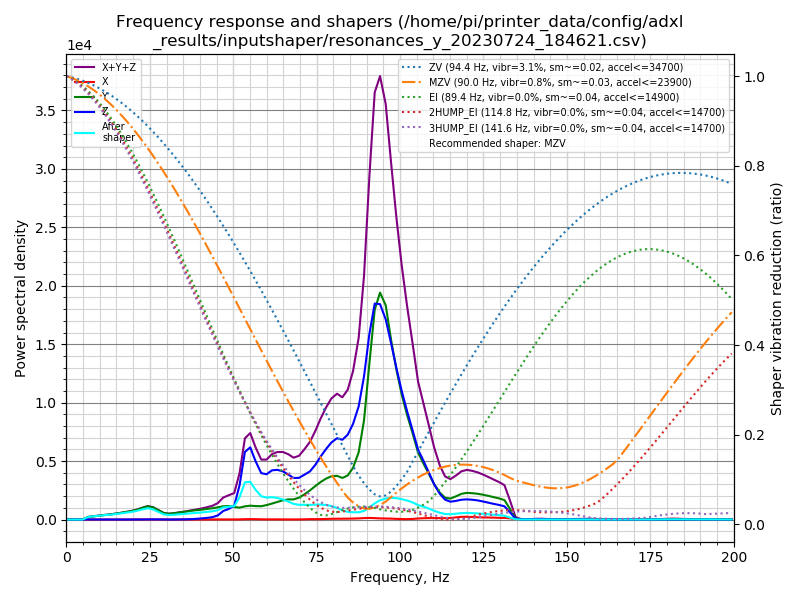

The table this chart was drawn from, first rows:
freq, psd_x, psd_y, psd_z, psd_xyz
0.0, 8.783e+00, 2.906e+02, 3.236e+02, 6.230e+02
1.6, 1.882e+01, 1.757e+02, 2.293e+02, 4.239e+02
3.2, 2.011e+01, 4.017e+01, 6.149e+01, 1.218e+02
4.9, 2.103e+01, 4.636e+02, 6.479e+01, 5.494e+02
6.5, 1.952e+01, 1.403e+03, 6.529e+01, 1.487e+03
8.1, 2.128e+01, 2.235e+03, 6.572e+01, 2.322e+03
9.7, 2.416e+01, 3.214e+03, 6.546e+01, 3.304e+03
11.3, 2.858e+01, 4.358e+03, 6.671e+01, 4.453e+03
13.0, 3.063e+01, 5.645e+03, 6.426e+01, 5.740e+03
14.6, 3.212e+01, 7.278e+03, 6.377e+01, 7.374e+03
16.2, 3.602e+01, 9.191e+03, 6.569e+01, 9.293e+03
17.8, 5.778e+01, 1.146e+04, 6.931e+01, 1.159e+04
19.5, 1.144e+02, 1.420e+04, 9.142e+01, 1.441e+04
21.1, 1.511e+02, 1.781e+04, 1.343e+02, 1.809e+04
22.7, 1.350e+02, 2.267e+04, 2.100e+02, 2.301e+04
24.3, 1.954e+02, 2.754e+04, 3.394e+02, 2.808e+04
25.9, 2.015e+02, 2.721e+04, 4.061e+02, 2.782e+04
27.6, 1.239e+02, 2.186e+04, 3.559e+02, 2.234e+04
29.2, 1.143e+02, 1.616e+04, 2.164e+02, 1.649e+04
30.8, 1.361e+02, 1.523e+04, 1.398e+02, 1.550e+04
32.4, 1.227e+02, 1.758e+04, 2.072e+02, 1.791e+04
34.0, 8.543e+01, 2.083e+04, 4.100e+02, 2.133e+04
35.7, 7.669e+01, 2.416e+04, 7.153e+02, 2.495e+04
37.3, 8.744e+01, 2.794e+04, 1.190e+03, 2.922e+04
38.9, 1.198e+02, 3.114e+04, 2.376e+03, 3.364e+04
40.5, 1.595e+02, 3.416e+04, 4.078e+03, 3.839e+04
42.2, 2.531e+02, 3.846e+04, 6.101e+03, 4.481e+04
43.8, 3.844e+02, 4.245e+04, 9.049e+03, 5.189e+04
45.4, 4.881e+02, 4.758e+04, 1.617e+04, 6.424e+04
47.0, 5.571e+02, 5.345e+04, 3.464e+04, 8.864e+04
48.6, 5.395e+02, 5.640e+04, 4.401e+04, 1.010e+05
50.3, 4.631e+02, 5.417e+04, 5.955e+04, 1.142e+05
51.9, 7.342e+02, 5.301e+04, 1.528e+05, 2.065e+05
53.5, 1.639e+03, 6.053e+04, 3.102e+05, 3.724e+05
55.1, 2.068e+03, 6.554e+04, 3.409e+05, 4.085e+05
56.7, 1.854e+03, 6.547e+04, 2.834e+05, 3.507e+05
58.4, 1.195e+03, 6.672e+04, 2.322e+05, 3.001e+05
60.0, 9.792e+02, 7.451e+04, 2.329e+05, 3.084e+05
61.6, 1.120e+03, 8.423e+04, 2.597e+05, 3.450e+05
63.2, 1.034e+03, 9.525e+04, 2.693e+05, 3.656e+05
64.9, 8.920e+02, 1.070e+05, 2.678e+05, 3.757e+05
66.5, 7.605e+02, 1.148e+05, 2.566e+05, 3.721e+05
68.1, 7.193e+02, 1.177e+05, 2.425e+05, 3.610e+05
69.7, 9.013e+02, 1.307e+05, 2.490e+05, 3.806e+05
71.3, 1.582e+03, 1.534e+05, 2.735e+05, 4.285e+05
73.0, 2.605e+03, 1.825e+05, 3.013e+05, 4.864e+05
74.6, 2.574e+03, 2.139e+05, 3.495e+05, 5.660e+05
76.2, 2.800e+03, 2.450e+05, 4.115e+05, 6.593e+05
77.8, 4.133e+03, 2.725e+05, 4.694e+05, 7.461e+05
79.4, 5.167e+03, 2.942e+05, 5.237e+05, 8.230e+05
81.1, 5.607e+03, 3.038e+05, 5.649e+05, 8.743e+05
82.7, 5.917e+03, 2.948e+05, 5.653e+05, 8.660e+05
84.3, 6.514e+03, 3.181e+05, 6.122e+05, 9.368e+05
85.9, 7.239e+03, 3.802e+05, 7.031e+05, 1.091e+06
87.6, 8.747e+03, 5.054e+05, 8.495e+05, 1.364e+06
89.2, 1.108e+04, 7.581e+05, 1.094e+06, 1.863e+06
90.8, 1.256e+04, 1.212e+06, 1.442e+06, 2.667e+06
92.4, 1.133e+04, 1.660e+06, 1.709e+06, 3.380e+06
94.0, 9.240e+03, 1.827e+06, 1.734e+06, 3.570e+06
95.7, 8.425e+03, 1.756e+06, 1.641e+06, 3.405e+06
... 64 more rows
